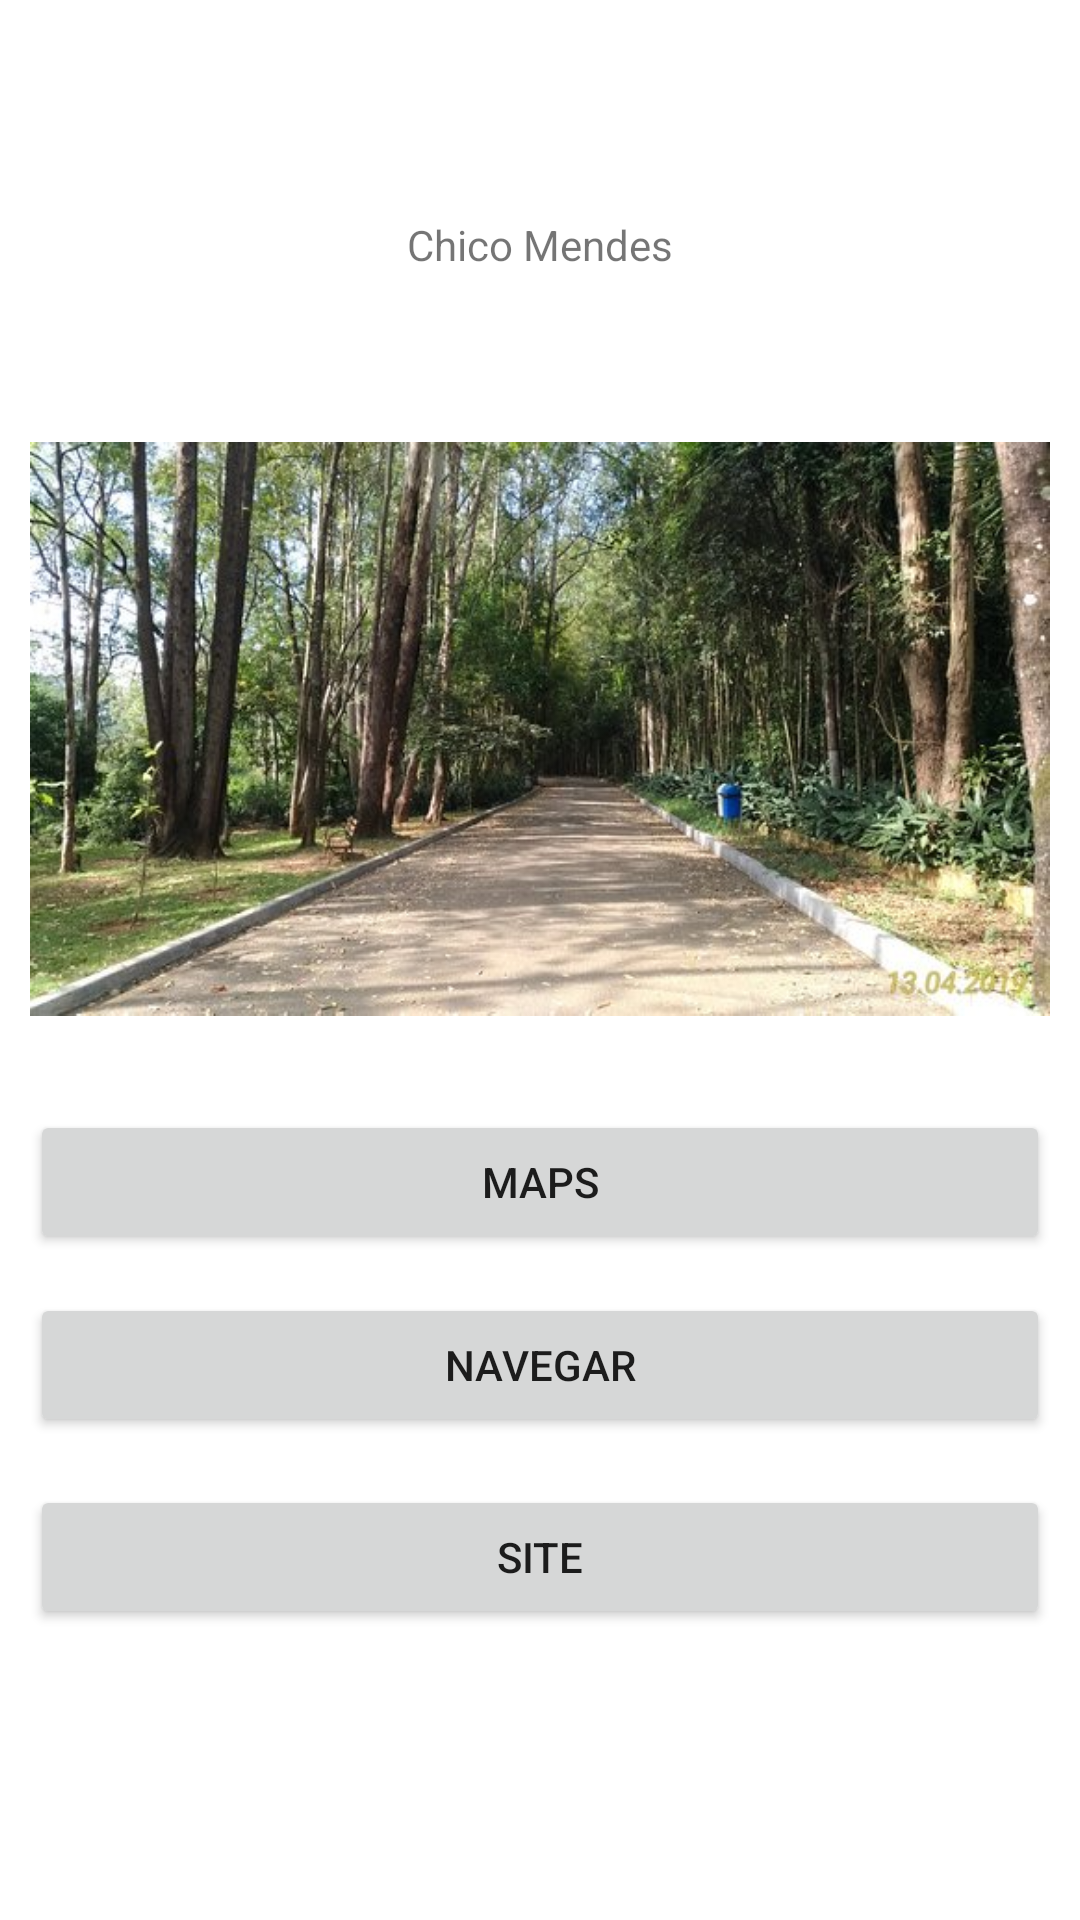

Produce the Android XML layout that renders to this screen, including the resource entries it uses.
<!-- AndroidManifest.xml: application theme Theme.Pontoturistico -->
<!-- res/layout/activity_chicomendes.xml -->
<?xml version="1.0" encoding="utf-8"?>
<androidx.constraintlayout.widget.ConstraintLayout xmlns:android="http://schemas.android.com/apk/res/android"
    xmlns:app="http://schemas.android.com/apk/res-auto"
    xmlns:tools="http://schemas.android.com/tools"
    android:layout_width="match_parent"
    android:layout_height="match_parent"
    tools:context=".chicomendes">

    <TextView
        android:id="@+id/textView4"
        android:layout_width="wrap_content"
        android:layout_height="wrap_content"
        android:layout_marginStart="144dp"
        android:layout_marginTop="72dp"
        android:layout_marginEnd="144dp"
        android:text="Chico Mendes"
        app:layout_constraintEnd_toEndOf="parent"
        app:layout_constraintStart_toStartOf="parent"
        app:layout_constraintTop_toTopOf="parent" />

    <ImageView
        android:id="@+id/imageView6"
        android:layout_width="match_parent"
        android:layout_height="200dp"
        android:layout_marginStart="10dp"
        android:layout_marginTop="52dp"
        android:layout_marginEnd="10dp"
        app:layout_constraintEnd_toEndOf="parent"
        app:layout_constraintHorizontal_bias="1.0"
        app:layout_constraintStart_toStartOf="parent"
        app:layout_constraintTop_toBottomOf="@+id/textView4"
        app:srcCompat="@mipmap/dois" />

    <Button
        android:id="@+id/button9"
        android:layout_width="match_parent"
        android:layout_height="wrap_content"
        android:layout_marginStart="10dp"
        android:layout_marginTop="27dp"
        android:layout_marginEnd="10dp"
        android:onClick="btnAbrirMapaClick"
        android:text="Maps"
        app:layout_constraintEnd_toEndOf="parent"
        app:layout_constraintStart_toStartOf="parent"
        app:layout_constraintTop_toBottomOf="@+id/imageView6" />

    <Button
        android:id="@+id/button10"
        android:layout_width="match_parent"
        android:layout_height="wrap_content"
        android:layout_marginStart="10dp"
        android:layout_marginTop="88dp"
        android:layout_marginEnd="10dp"
        android:onClick="btnNavegarMapa3Click"
        android:text="Navegar"
        app:layout_constraintEnd_toEndOf="parent"
        app:layout_constraintHorizontal_bias="0.0"
        app:layout_constraintStart_toStartOf="parent"
        app:layout_constraintTop_toBottomOf="@+id/imageView6" />

    <Button
        android:id="@+id/button11"
        android:layout_width="match_parent"
        android:layout_height="wrap_content"
        android:layout_marginStart="10dp"
        android:layout_marginTop="152dp"
        android:layout_marginEnd="10dp"
        android:onClick="btnSite3"
        android:text="Site"
        app:layout_constraintEnd_toEndOf="parent"
        app:layout_constraintHorizontal_bias="0.0"
        app:layout_constraintStart_toStartOf="parent"
        app:layout_constraintTop_toBottomOf="@+id/imageView6" />
</androidx.constraintlayout.widget.ConstraintLayout>
<!-- resources referenced by this layout -->
<resources>
  <!-- mipmap dois: jpg bitmap (mipmap-mdpi, 68647 bytes) -->
  <style name="Theme.Pontoturistico" parent="Theme.MaterialComponents.DayNight.DarkActionBar">
          
          <item name="colorPrimary">@color/purple_500</item>
          <item name="colorPrimaryVariant">@color/purple_700</item>
          <item name="colorOnPrimary">@color/white</item>
          
          <item name="colorSecondary">@color/teal_200</item>
          <item name="colorSecondaryVariant">@color/teal_700</item>
          <item name="colorOnSecondary">@color/black</item>
          
          <item name="android:statusBarColor" tools:targetApi="l">?attr/colorPrimaryVariant</item>
          
      </style>
  <!-- not gathered from this repository: default colours our renderer supplied (Android Studio template values) -->
  <color name="purple_500">#FF6200EE</color>
  <color name="purple_700">#FF3700B3</color>
  <color name="teal_200">#FF03DAC5</color>
  <color name="teal_700">#FF018786</color>
  <color name="black">#FF000000</color>
  <color name="white">#FFFFFFFF</color>
</resources>
